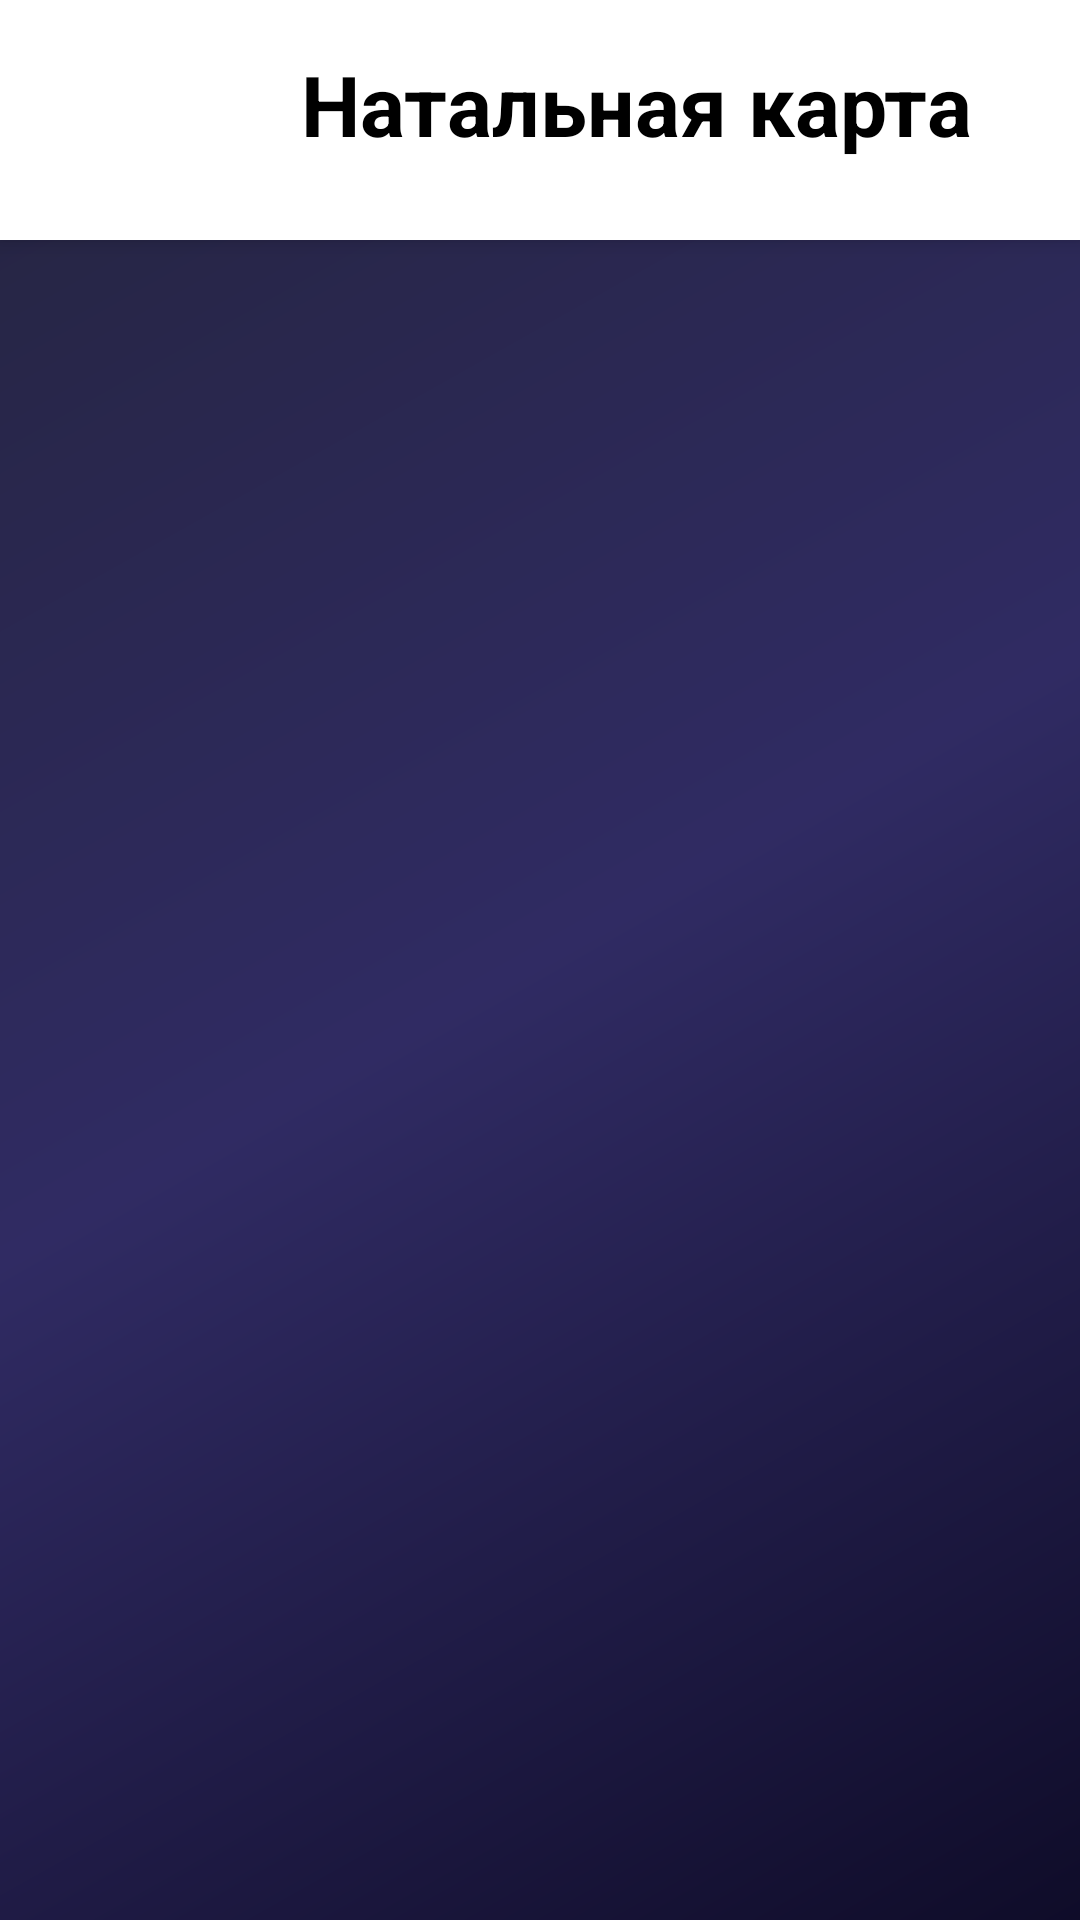

Android layout source for this screen:
<!-- AndroidManifest.xml: application theme Theme.Natal -->
<!-- res/layout/activity_natal.xml -->
<?xml version="1.0" encoding="utf-8"?>
<LinearLayout xmlns:android="http://schemas.android.com/apk/res/android"
    android:layout_width="match_parent"
    android:layout_height="match_parent"
    android:orientation="vertical"
    android:background="@drawable/bg_gradient">


    <LinearLayout
        android:layout_width="match_parent"
        android:layout_height="wrap_content"
        android:orientation="horizontal"
        android:background="#ffffff"
        android:padding="16dp"
        android:elevation="4dp">


        <ImageButton
            android:id="@+id/buttonBack"
            android:layout_width="48dp"
            android:layout_height="48dp"
            android:src="@drawable/ic_arrow_back"
        android:background="?attr/selectableItemBackgroundBorderless"
        android:contentDescription="Назад"
        android:layout_gravity="center_vertical" />


        <TextView
            android:layout_width="0dp"
            android:layout_height="wrap_content"
            android:layout_weight="1"
            android:text="Натальная карта"
            android:textSize="28sp"
            android:textStyle="bold"
            android:textColor="#000000"
            android:gravity="center"
            android:layout_marginStart="16dp" />

    </LinearLayout>

    <ScrollView
        android:layout_width="match_parent"
        android:layout_height="0dp"
        android:layout_weight="1"
        android:padding="16dp">

        <LinearLayout
            android:id="@+id/natalContainer"
            android:layout_width="match_parent"
            android:layout_height="wrap_content"
            android:orientation="vertical" />

    </ScrollView>

</LinearLayout>
<!-- resources referenced by this layout -->
<resources>
  <!-- drawable bg_gradient (drawable) -->
  <?xml version="1.0" encoding="utf-8"?>
  <shape xmlns:android="http://schemas.android.com/apk/res/android"
      android:shape="rectangle">
      <gradient
          android:startColor="#0F0C29"
          android:centerColor="#302B63"
          android:endColor="#24243E"
          android:angle="135"
          android:type="linear" />
  </shape>
  <style name="Theme.Natal" parent="Base.Theme.Natal" />
  <style name="Base.Theme.Natal" parent="Theme.Material3.DayNight.NoActionBar">
          
          
      </style>
</resources>
